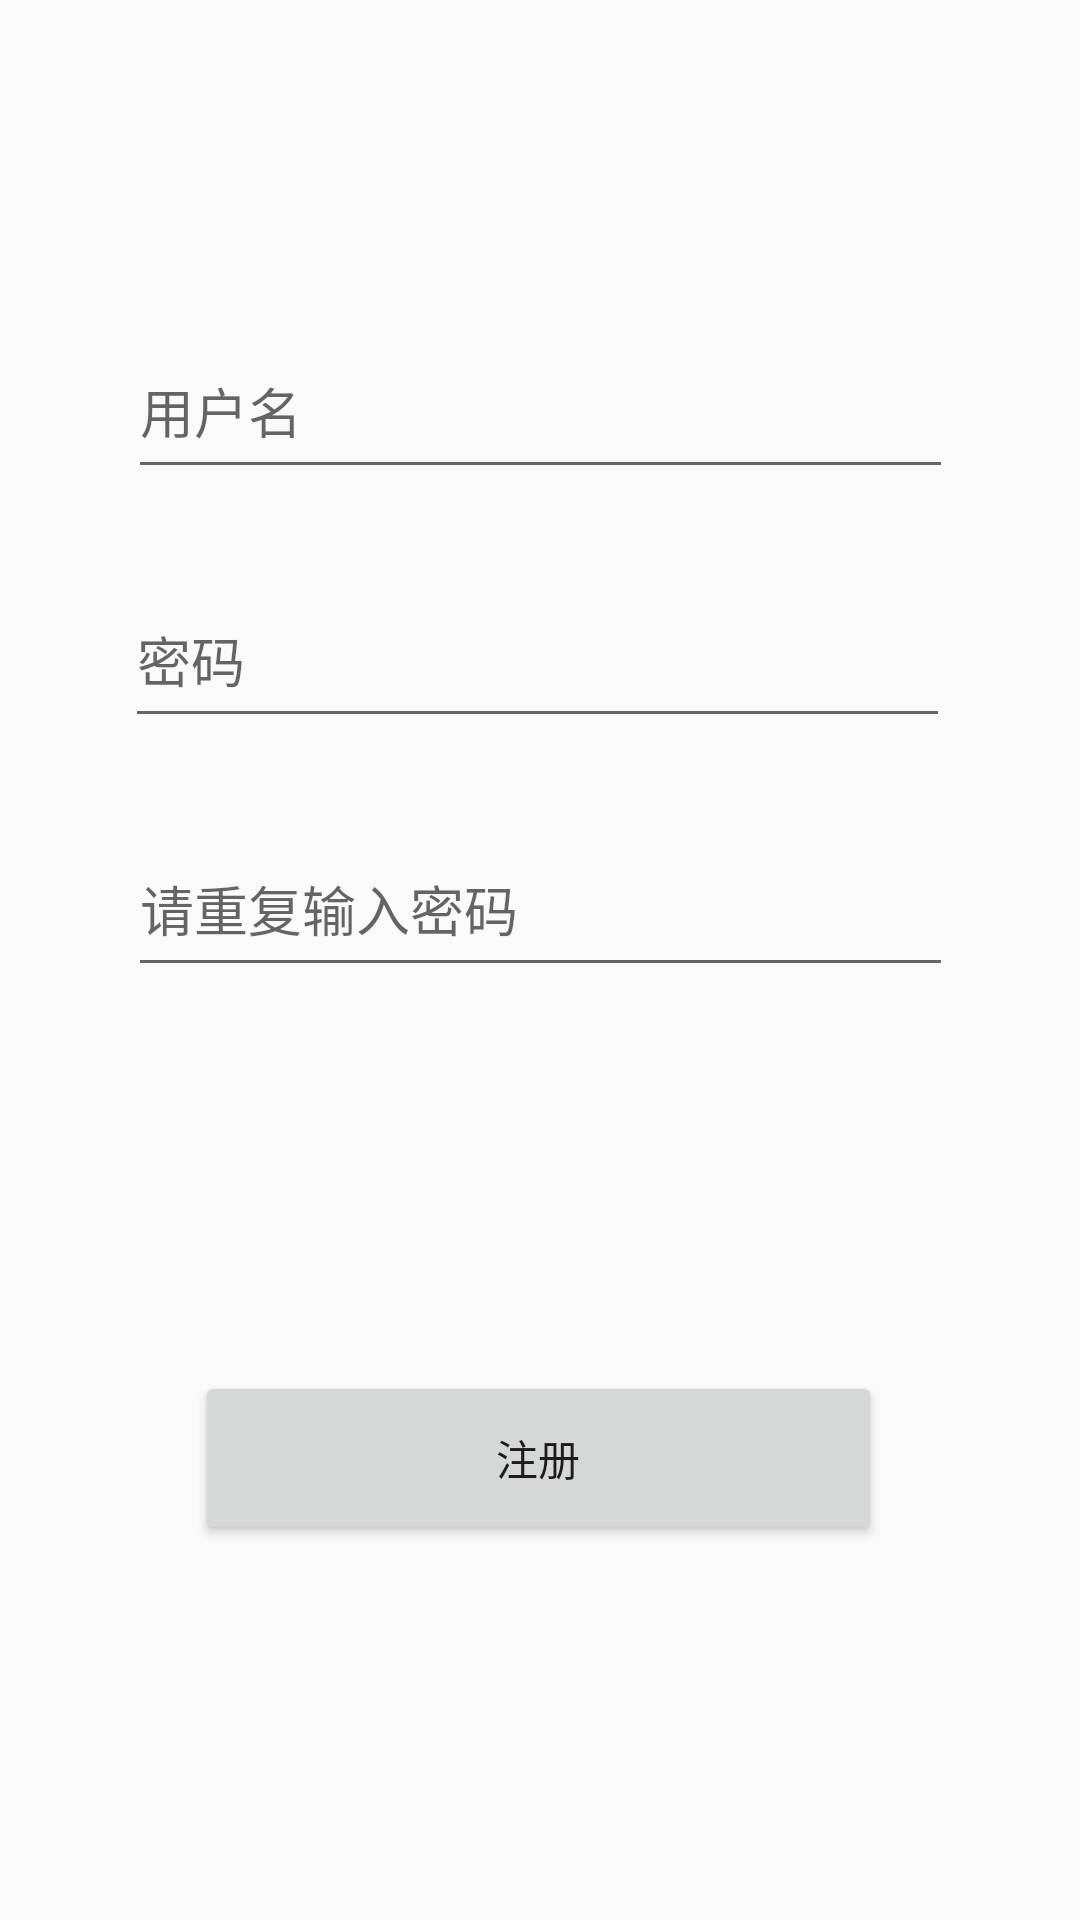

The Android layout XML behind this screen, and the referenced resources:
<!-- AndroidManifest.xml: application theme Theme.AppCompat.Light.NoActionBar -->
<!-- res/layout/activity_register.xml -->
<?xml version="1.0" encoding="utf-8"?>
<androidx.constraintlayout.widget.ConstraintLayout xmlns:android="http://schemas.android.com/apk/res/android"
    xmlns:app="http://schemas.android.com/apk/res-auto"
    xmlns:tools="http://schemas.android.com/tools"
    android:layout_width="match_parent"
    android:layout_height="match_parent"
    tools:context=".RegisterActivity">

    <EditText
        android:id="@+id/username_register"
        android:layout_width="275dp"
        android:layout_height="55dp"
        android:layout_marginTop="108dp"
        android:hint="用户名"
        app:layout_constraintEnd_toEndOf="parent"
        app:layout_constraintStart_toStartOf="parent"
        app:layout_constraintTop_toTopOf="parent" />

    <EditText
        android:id="@+id/password_again"
        android:inputType="textPassword"
        android:layout_width="275dp"
        android:layout_height="55dp"
        android:layout_marginTop="28dp"
        android:hint="请重复输入密码"
        app:layout_constraintEnd_toEndOf="parent"
        app:layout_constraintStart_toStartOf="parent"
        app:layout_constraintTop_toBottomOf="@+id/password_register" />

    <EditText
        android:id="@+id/password_register"
        android:inputType="textPassword"
        android:layout_width="275dp"
        android:layout_height="55dp"
        android:layout_marginTop="28dp"
        android:hint="密码"
        app:layout_constraintEnd_toEndOf="parent"
        app:layout_constraintHorizontal_bias="0.492"
        app:layout_constraintStart_toStartOf="parent"
        app:layout_constraintTop_toBottomOf="@+id/username_register" />

    <Button
        android:id="@+id/register"
        android:layout_width="229dp"
        android:layout_height="58dp"
        android:layout_marginTop="128dp"
        android:text="注册"
        app:layout_constraintEnd_toEndOf="parent"
        app:layout_constraintHorizontal_bias="0.497"
        app:layout_constraintStart_toStartOf="parent"
        app:layout_constraintTop_toBottomOf="@+id/password_again" />

</androidx.constraintlayout.widget.ConstraintLayout>
<!-- resources referenced by this layout -->
<resources>

</resources>
